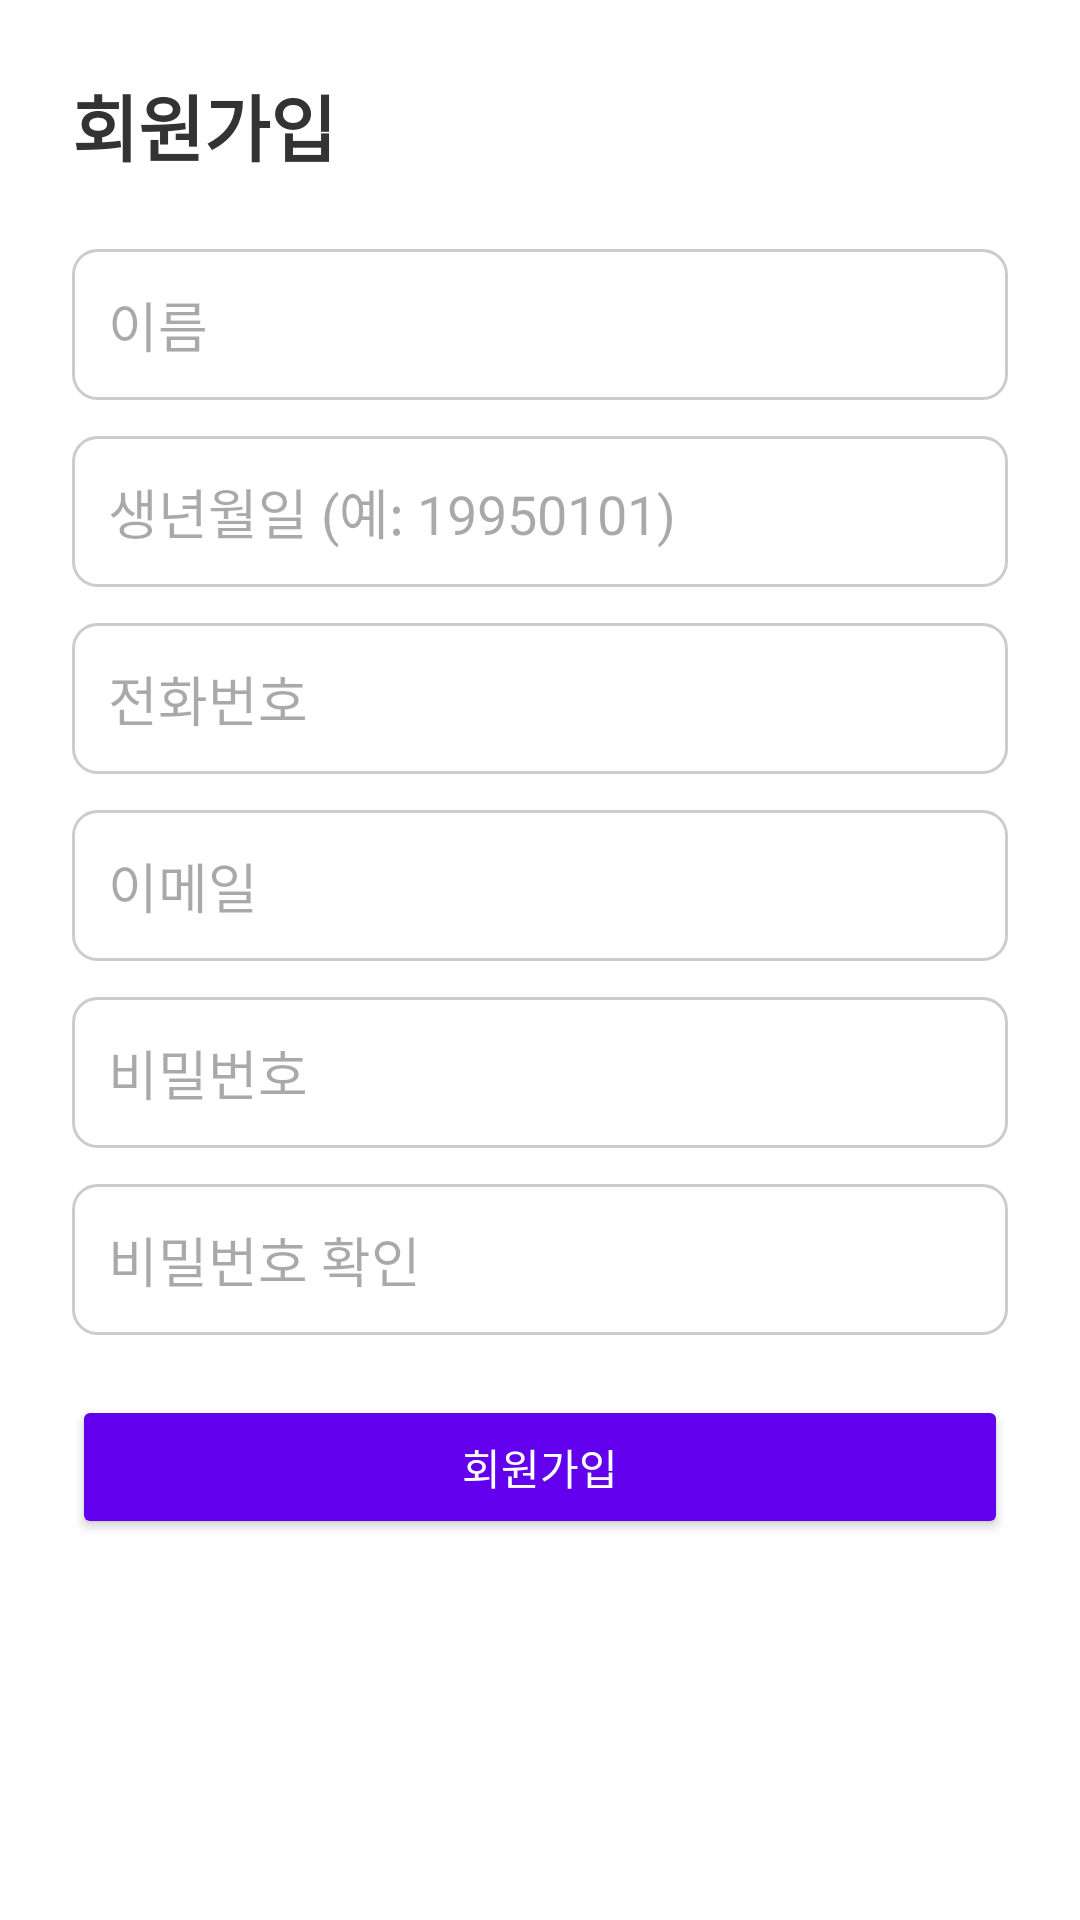

Write the Android layout XML for this screen, with the resource values it uses.
<!-- AndroidManifest.xml: application theme Theme.ChurchScan -->
<!-- res/layout/activity_register.xml -->
<?xml version="1.0" encoding="utf-8"?>
<ScrollView
    xmlns:android="http://schemas.android.com/apk/res/android"
    android:layout_width="match_parent"
    android:layout_height="match_parent"
    android:padding="24dp"
    android:background="#FFFFFF">

    <LinearLayout
        android:layout_width="match_parent"
        android:layout_height="wrap_content"
        android:orientation="vertical">

        <TextView
            android:layout_width="wrap_content"
            android:layout_height="wrap_content"
            android:text="회원가입"
            android:textSize="24sp"
            android:textStyle="bold"
            android:layout_marginBottom="24dp"
            android:textColor="#333333" />

        
        <EditText
            android:id="@+id/etName"
            android:layout_width="match_parent"
            android:layout_height="wrap_content"
            android:hint="이름"
            android:inputType="textPersonName"
            android:background="@drawable/edittext_bg"
            android:padding="12dp"
            android:layout_marginBottom="12dp" />

        
        <EditText
            android:id="@+id/etBirthdate"
            android:layout_width="match_parent"
            android:layout_height="wrap_content"
            android:hint="생년월일 (예: 19950101)"
            android:inputType="date"
            android:background="@drawable/edittext_bg"
            android:padding="12dp"
            android:layout_marginBottom="12dp" />

        
        <EditText
            android:id="@+id/etPhone"
            android:layout_width="match_parent"
            android:layout_height="wrap_content"
            android:hint="전화번호"
            android:inputType="phone"
            android:background="@drawable/edittext_bg"
            android:padding="12dp"
            android:layout_marginBottom="12dp" />

        
        <EditText
            android:id="@+id/etEmail"
            android:layout_width="match_parent"
            android:layout_height="wrap_content"
            android:hint="이메일"
            android:inputType="textEmailAddress"
            android:background="@drawable/edittext_bg"
            android:padding="12dp"
            android:layout_marginBottom="12dp" />

        
        <EditText
            android:id="@+id/etPassword"
            android:layout_width="match_parent"
            android:layout_height="wrap_content"
            android:hint="비밀번호"
            android:inputType="textPassword"
            android:background="@drawable/edittext_bg"
            android:padding="12dp"
            android:layout_marginBottom="12dp" />

        
        <EditText
            android:id="@+id/etPasswordCheck"
            android:layout_width="match_parent"
            android:layout_height="wrap_content"
            android:hint="비밀번호 확인"
            android:inputType="textPassword"
            android:background="@drawable/edittext_bg"
            android:padding="12dp"
            android:layout_marginBottom="20dp" />

        
        <Button
            android:id="@+id/btnRegister"
            android:layout_width="match_parent"
            android:layout_height="wrap_content"
            android:text="회원가입"
            android:textColor="@android:color/white"
            android:backgroundTint="@color/purple_500"
            android:padding="12dp" />
    </LinearLayout>
</ScrollView>
<!-- resources referenced by this layout -->
<resources>
  <!-- drawable edittext_bg (drawable) -->
  <?xml version="1.0" encoding="utf-8"?>
  <selector xmlns:android="http://schemas.android.com/apk/res/android">
  
      <item android:state_focused="true">
          <shape android:shape="rectangle">
              <solid android:color="#FFFFFF"/>
              <stroke android:width="2dp" android:color="#6200EE" />
              <corners android:radius="8dp" />
          </shape>
      </item>
  
      
      <item>
          <shape android:shape="rectangle">
              <solid android:color="#FFFFFF"/>
              <stroke android:width="1dp" android:color="#CCCCCC" />
              <corners android:radius="8dp" />
          </shape>
      </item>
  
  </selector>
  <style name="Theme.ChurchScan" parent="Theme.Material3.DayNight">
          <item name="colorPrimary">@color/purple_500</item>
          <item name="colorSecondary">@color/purple_700</item>
          <item name="colorOnPrimary">@color/white</item>
          <item name="android:windowBackground">@color/white</item>
      </style>
  <color name="white">#FFFFFF</color>
  <!-- not gathered from this repository: default colours our renderer supplied (Android Studio template values) -->
  <color name="purple_500">#FF6200EE</color>
  <color name="purple_700">#FF3700B3</color>
</resources>
